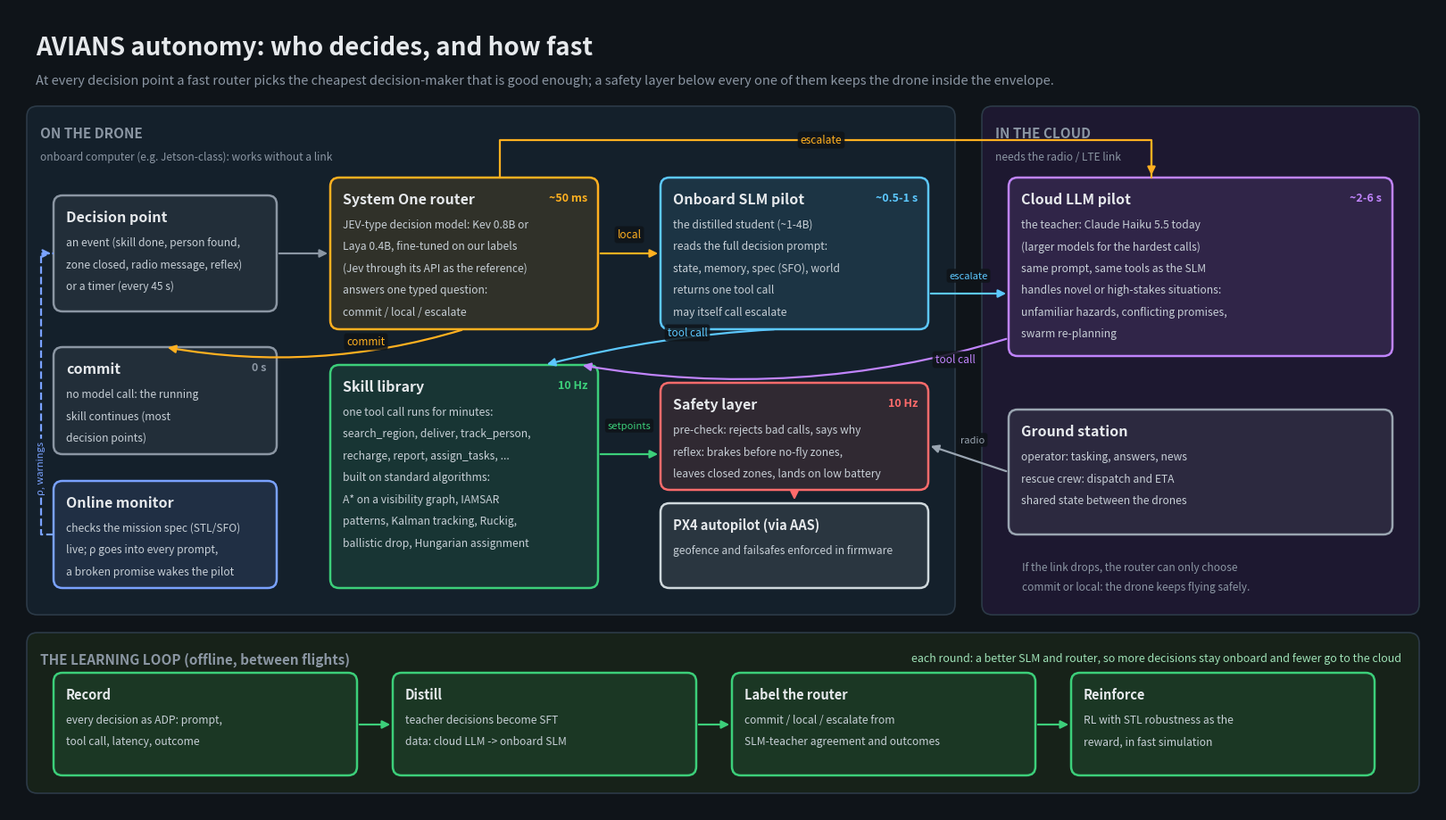

The script that saved this image: (Note: this script raises an exception after producing the figure.)
"""Draws docs/architecture.png and docs/architecture.svg: the planned autonomy
architecture (System One router vs onboard SLM vs cloud LLM). python docs/make_architecture.py"""
from pathlib import Path

import matplotlib

matplotlib.use("Agg")
import matplotlib.pyplot as plt  # noqa: E402
from matplotlib.patches import FancyArrowPatch, FancyBboxPatch  # noqa: E402

BG, INK, QUIET = "#0f1419", "#e6e9ec", "#8b96a3"
ONB, CLOUD, LEARN = "#14202b", "#1d1830", "#172219"
C_ROUTER, C_SLM, C_LLM, C_SAFE, C_SKILL, C_PX4 = "#ffb020", "#5cc8ff", "#c084fc", "#ff6b6b", "#3ccf7a", "#cfd8dc"

fig = plt.figure(figsize=(16, 9), facecolor=BG)
ax = fig.add_axes([0, 0, 1, 1])
ax.set_xlim(0, 160)
ax.set_ylim(0, 90)
ax.axis("off")


def panel(x, y, w, h, fc, title, sub=""):
    ax.add_patch(FancyBboxPatch((x, y), w, h, boxstyle="round,pad=0,rounding_size=1.2", fc=fc, ec="#2c3a47", lw=1.2))
    ax.text(x + 1.5, y + h - 2.2, title, color=QUIET, fontsize=11, fontweight="bold", va="top")
    if sub:
        ax.text(x + 1.5, y + h - 5.0, sub, color=QUIET, fontsize=8.6, va="top")


def box(x, y, w, h, col, title, lines=(), badge=None, title_fs=11.5):
    ax.add_patch(FancyBboxPatch((x, y), w, h, boxstyle="round,pad=0,rounding_size=1.0", fc=col + "1f", ec=col, lw=1.8))
    ax.text(x + 1.4, y + h - 1.6, title, color=INK, fontsize=title_fs, fontweight="bold", va="top")
    for k, ln in enumerate(lines):
        ax.text(x + 1.4, y + h - 4.6 - 2.45 * k, ln, color="#c7cfd6", fontsize=8.7, va="top")
    if badge:
        ax.text(x + w - 1.2, y + h - 1.6, badge, color=col, fontsize=9, fontweight="bold", va="top", ha="right")


def arrow(p, q, col=QUIET, text=None, tpos=None, rad=0.0, lw=1.6, ls="-", fs=8.6, tcol=None, ha="center"):
    ax.add_patch(FancyArrowPatch(p, q, arrowstyle="-|>", mutation_scale=13, color=col, lw=lw, ls=ls,
                                 connectionstyle=f"arc3,rad={rad}", shrinkA=2, shrinkB=2))
    if text:
        x, y = tpos or ((p[0] + q[0]) / 2, (p[1] + q[1]) / 2 + 1.2)
        ax.text(x, y, text, color=tcol or col, fontsize=fs, ha=ha, va="center",
                bbox=dict(boxstyle="round,pad=0.25", fc=BG, ec="none", alpha=0.85))


# ---- title
ax.text(3, 87, "AVIANS autonomy: who decides, and how fast", color=INK, fontsize=20, fontweight="bold", va="top")
ax.text(3, 82.6, "At every decision point a fast router picks the cheapest decision-maker that is good enough; "
        "a safety layer below every one of them keeps the drone inside the envelope.", color=QUIET, fontsize=10.5, va="top")

# ---- panels
panel(2, 22, 104, 57, ONB, "ON THE DRONE", "onboard computer (e.g. Jetson-class): works without a link")
panel(109, 22, 49, 57, CLOUD, "IN THE CLOUD", "needs the radio / LTE link")
panel(2, 2, 156, 18, LEARN, "THE LEARNING LOOP (offline, between flights)")

# ---- onboard boxes
box(5, 56, 25, 13, QUIET, "Decision point", ["an event (skill done, person found,", "zone closed, radio message, reflex)", "or a timer (every 45 s)"])
box(36, 54, 30, 17, C_ROUTER, "System One router", ["JEV-type decision model: Kev 0.8B or", "Laya 0.4B, fine-tuned on our labels", "(Jev through its API as the reference)",
                                                    "answers one typed question:", "commit / local / escalate"], badge="~50 ms")
box(73, 54, 30, 17, C_SLM, "Onboard SLM pilot", ["the distilled student (~1-4B)", "reads the full decision prompt:", "state, memory, spec (SFO), world",
                                                   "returns one tool call", "may itself call escalate"], badge="~0.5-1 s")
box(5, 40, 25, 12, QUIET, "commit", ["no model call: the running", "skill continues (most", "decision points)"], badge="0 s")
box(36, 25, 30, 25, C_SKILL, "Skill library", ["one tool call runs for minutes:", "search_region, deliver, track_person,", "recharge, report, assign_tasks, ...",
                                                 "built on standard algorithms:", "A* on a visibility graph, IAMSAR", "patterns, Kalman tracking, Ruckig,", "ballistic drop, Hungarian assignment"],
    badge="10 Hz")
box(73, 36, 30, 12, C_SAFE, "Safety layer", ["pre-check: rejects bad calls, says why", "reflex: brakes before no-fly zones,", "leaves closed zones, lands on low battery"], badge="10 Hz")
box(73, 25, 30, 9.5, C_PX4, "PX4 autopilot (via AAS)", ["geofence and failsafes enforced in firmware"], title_fs=10.5)
box(5, 25, 25, 12, "#7aa2ff", "Online monitor", ["checks the mission spec (STL/SFO)", "live; ρ goes into every prompt,", "a broken promise wakes the pilot"])

# ---- cloud boxes
box(112, 51, 43, 20, C_LLM, "Cloud LLM pilot", ["the teacher: Claude Haiku 5.5 today", "(larger models for the hardest calls)", "same prompt, same tools as the SLM",
                                                  "handles novel or high-stakes situations:", "unfamiliar hazards, conflicting promises,", "swarm re-planning"], badge="~2-6 s")
box(112, 31, 43, 14, "#9aa5b1", "Ground station", ["operator: tasking, answers, news", "rescue crew: dispatch and ETA", "shared state between the drones"])
ax.text(113.5, 27.0, "If the link drops, the router can only choose", color=QUIET, fontsize=8.6)
ax.text(113.5, 24.8, "commit or local: the drone keeps flying safely.", color=QUIET, fontsize=8.6)

# ---- decision flow
def poly(pts, col, text=None, tpos=None, ls="-", fs=8.6):
    xs, ys = zip(*pts[:-1])
    ax.plot(list(xs) + [pts[-1][0]], list(ys) + [pts[-1][1]], color=col, lw=1.6, ls=ls, solid_capstyle="round")
    arrow(pts[-2], pts[-1], col, ls=ls)
    if text:
        ax.text(*tpos, text, color=col, fontsize=fs, ha="center", va="center",
                bbox=dict(boxstyle="round,pad=0.25", fc=BG, ec="none", alpha=0.9))


arrow((30, 62.5), (36, 62.5), QUIET)
arrow((51, 54), (17.5, 52), C_ROUTER, "commit", tpos=(40, 52.6), rad=-0.12)
arrow((66, 62.5), (73, 62.5), C_ROUTER, "local", tpos=(69.5, 64.6))
poly([(55, 71), (55, 75.2), (128, 75.2), (128, 71)], C_ROUTER, "escalate", tpos=(91, 75.2))
arrow((103, 58), (112, 58), C_SLM, "escalate", tpos=(107.5, 60), fs=8)
arrow((86, 54), (60, 50), C_SLM, "tool call", tpos=(76, 53.6), rad=0.05)
arrow((112, 53), (64, 50), C_LLM, "tool call", tpos=(106, 50.6), rad=-0.12)
arrow((66, 40), (73, 40), C_SKILL, "setpoints", tpos=(69.5, 43.2), fs=8)
arrow((88, 36), (88, 34.6), C_SAFE)
arrow((112, 38), (103, 41), "#9aa5b1", "radio", tpos=(108, 41.6), fs=8)
poly([(5, 31), (3.6, 31), (3.6, 62.5), (5, 62.5)], "#7aa2ff", ls="--")
ax.text(3.6, 38.5, "ρ, warnings", color="#7aa2ff", fontsize=8, rotation=90, ha="center", va="center",
        bbox=dict(boxstyle="round,pad=0.2", fc=ONB, ec="none"))

# ---- learning loop
steps = [(5, "Record", "every decision as ADP: prompt,", "tool call, latency, outcome"),
         (43, "Distill", "teacher decisions become SFT", "data: cloud LLM -> onboard SLM"),
         (81, "Label the router", "commit / local / escalate from", "SLM-teacher agreement and outcomes"),
         (119, "Reinforce", "RL with STL robustness as the", "reward, in fast simulation")]
for x, t, a, b in steps:
    box(x, 4, 34, 11.5, "#3ccf7a", t, [a, b], title_fs=10.5)
for k in range(3):
    arrow((steps[k][0] + 34, 9.7), (steps[k + 1][0], 9.7), "#3ccf7a")
ax.text(156, 17.8, "each round: a better SLM and router, so more decisions stay onboard and fewer go to the cloud",
        color="#9fe3b7", fontsize=9, ha="right", va="top")

out = Path(__file__).parent
fig.savefig(out / "architecture.png", dpi=120, facecolor=BG)
fig.savefig(out / "architecture.svg", facecolor=BG)
print(out / "architecture.png")
